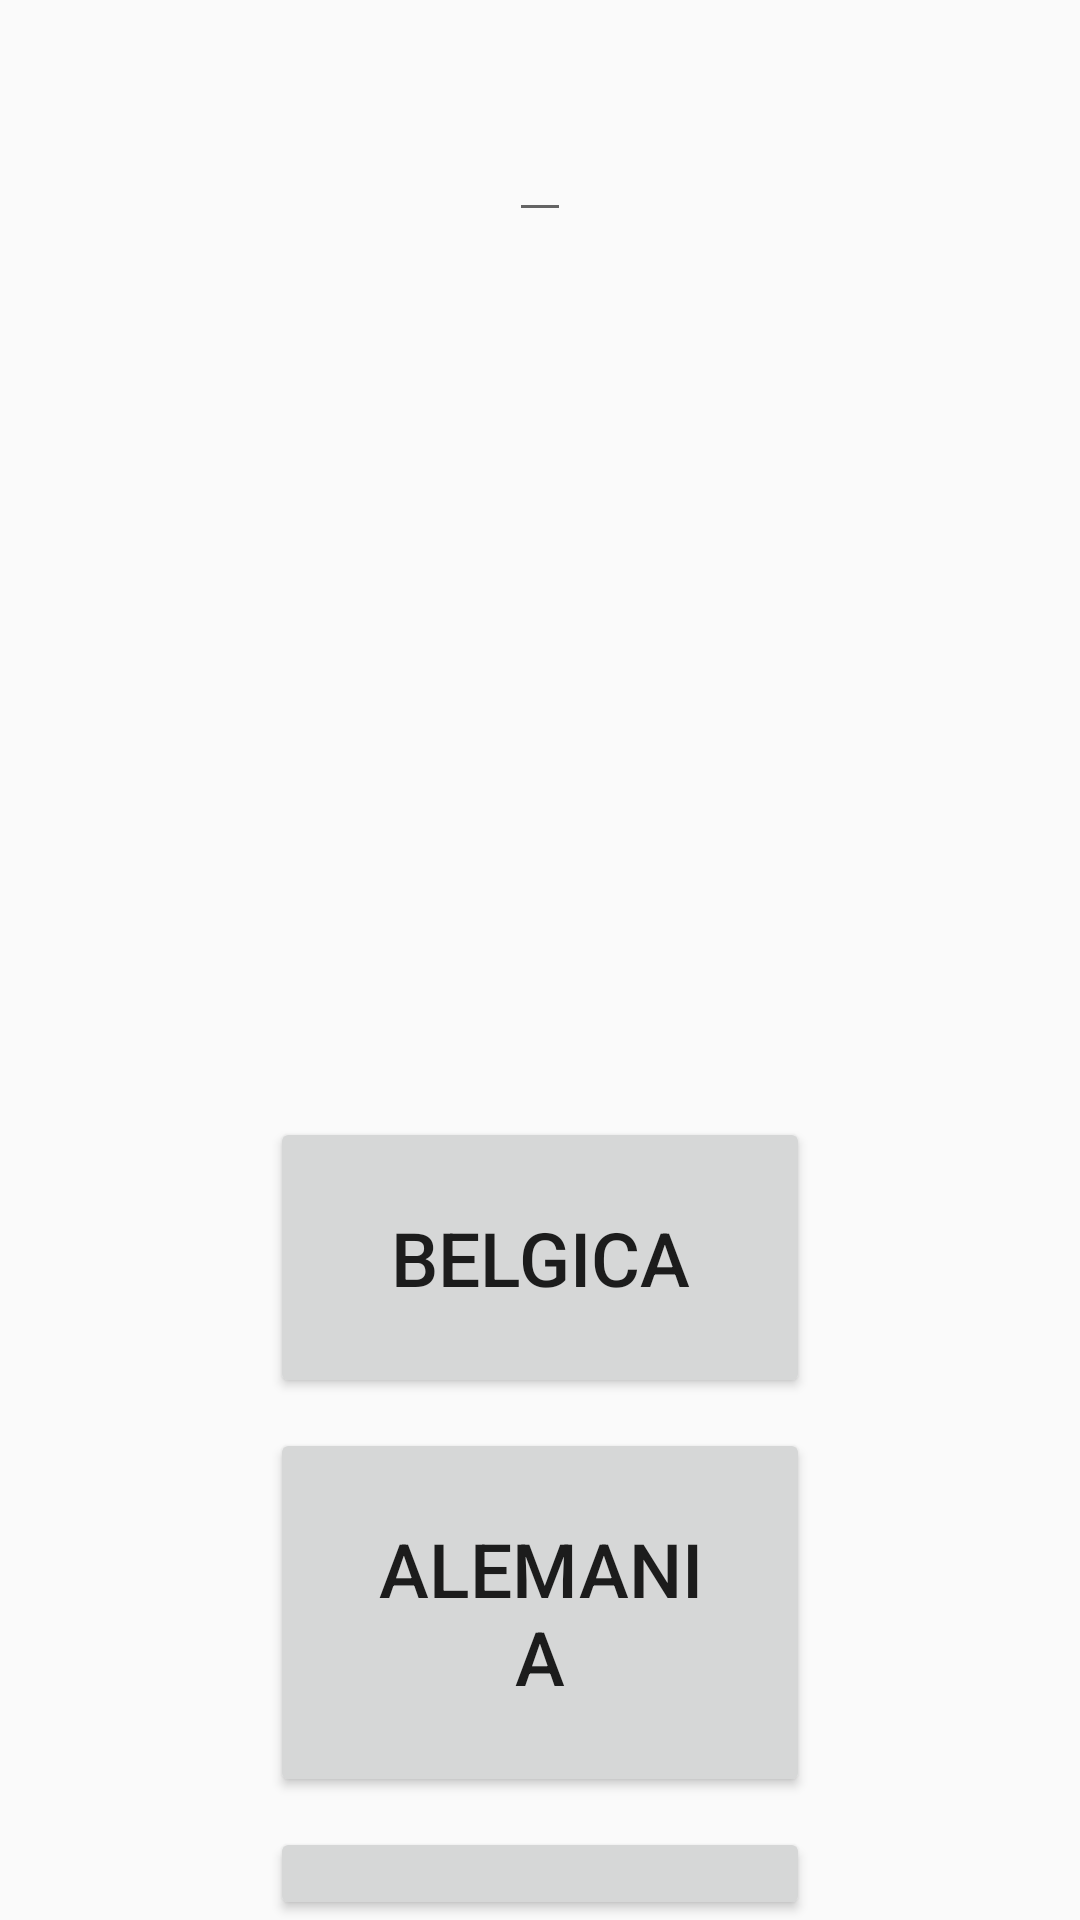

Here is an Android app screen rendered from its layout file. Give the layout XML and the strings, colors and styles it references.
<!-- AndroidManifest.xml: application theme AppTheme -->
<!-- res/layout/alemania.xml -->
<?xml version="1.0" encoding="utf-8"?>
<RelativeLayout
    xmlns:android="http://schemas.android.com/apk/res/android"
    xmlns:app="http://schemas.android.com/apk/res-auto"
    xmlns:tools="http://schemas.android.com/tools"
    android:layout_width="match_parent"
    android:layout_height="match_parent"
    tools:context=".Alemania">

    <EditText
        android:id="@+id/reloj"
        android:layout_width="wrap_content"
        android:layout_height="wrap_content"
        android:textSize="30sp"
        android:layout_centerHorizontal="true"
        android:layout_marginTop="20dp"/>

    <ImageView
        android:id="@+id/imageView2_Alemania"
        android:layout_below="@id/reloj"
        android:layout_width="300dp"
        android:layout_height="250dp"
        android:layout_centerHorizontal="true"
        android:layout_marginTop="25dp"
        android:src="@drawable/alemania" />

    <LinearLayout
        android:layout_width="match_parent"
        android:layout_height="wrap_content"
        android:layout_below="@id/imageView2_Alemania"
        android:layout_centerHorizontal="true"
        android:layout_marginHorizontal="90dp"
        android:layout_marginTop="20dp"
        android:addStatesFromChildren="false"
        android:orientation="vertical">

        <Button
            android:id="@+id/belgica"
            android:layout_width="match_parent"
            android:layout_height="wrap_content"
            android:layout_marginBottom="10dp"
            android:padding="30dp"
            android:text="belgica"
            android:textSize="25sp" />

        <Button
            android:id="@+id/alemania"
            android:layout_width="match_parent"
            android:layout_height="wrap_content"
            android:layout_marginBottom="10dp"
            android:padding="30dp"
            android:text="alemania"
            android:textSize="25sp" />

        <Button
            android:id="@+id/suiza"
            android:layout_width="match_parent"
            android:layout_height="wrap_content"
            android:padding="30dp"
            android:text="suiza"
            android:textSize="25sp" />
    </LinearLayout>


</RelativeLayout>
<!-- resources referenced by this layout -->
<resources>
  <style name="AppTheme" parent="Theme.AppCompat.Light.DarkActionBar">
          
          <item name="colorPrimary">@color/colorPrimary</item>
          <item name="colorPrimaryDark">@color/colorPrimaryDark</item>
          <item name="colorAccent">@color/colorAccent</item>
          <item name="color">#483D8B</item>
      </style>
  <!-- not gathered from this repository: default colours our renderer supplied (Android Studio template values) -->
  <color name="colorPrimary">#FF6200EE</color>
  <color name="colorPrimaryDark">#FF3700B3</color>
  <color name="colorAccent">#FF03DAC5</color>
</resources>
